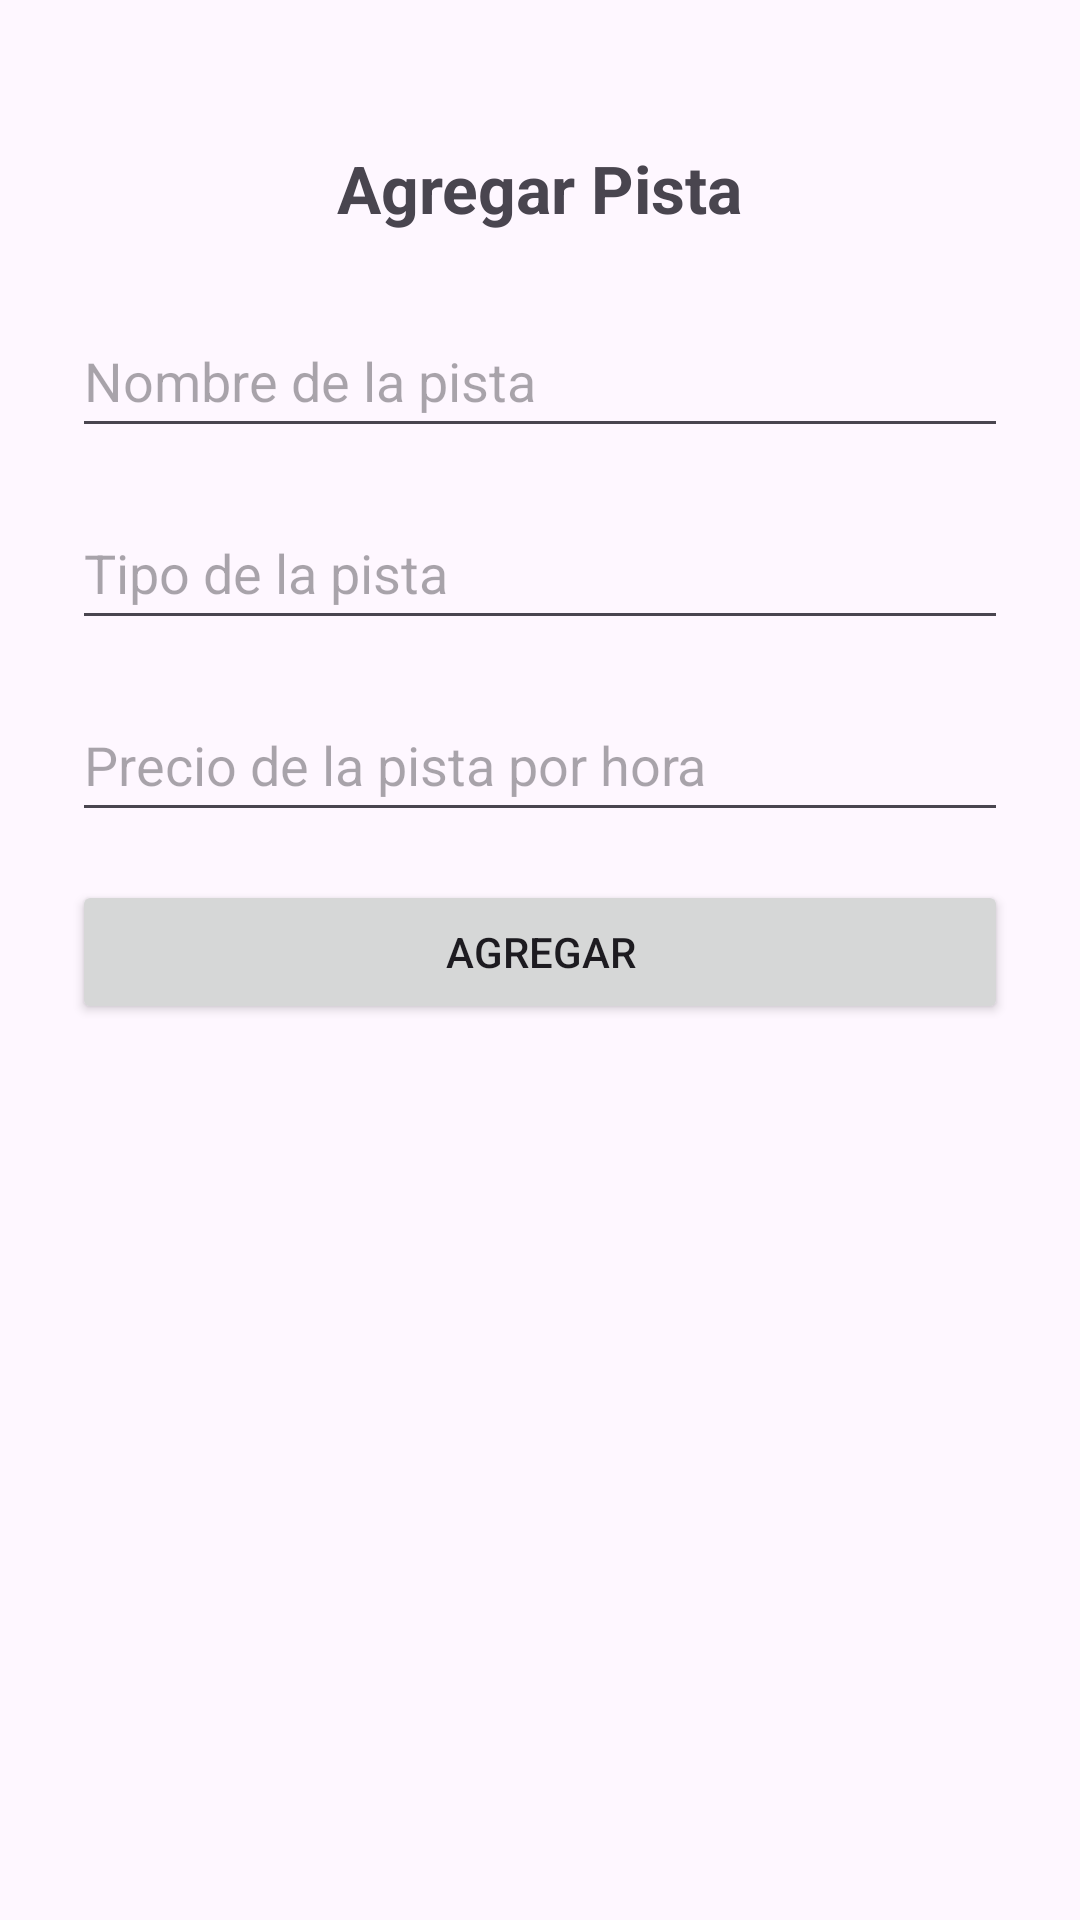

The Android layout XML behind this screen, and the referenced resources:
<!-- AndroidManifest.xml: application theme Theme.AppAdminPolideportivo -->
<!-- res/layout/fragment_agregar_pista.xml -->
<?xml version="1.0" encoding="utf-8"?>
<LinearLayout xmlns:android="http://schemas.android.com/apk/res/android"
    android:orientation="vertical"
    android:padding="24dp"
    android:layout_width="match_parent"
    android:layout_height="match_parent"
    android:gravity="center_horizontal">

    <TextView
        android:layout_width="wrap_content"
        android:layout_height="wrap_content"
        android:text="Agregar Pista"
        android:textSize="22sp"
        android:textStyle="bold"
        android:layout_marginTop="24dp"
        android:layout_marginBottom="24dp" />

    <EditText
        android:id="@+id/nombrePistaInput"
        android:layout_width="match_parent"
        android:layout_height="48dp"
        android:layout_marginBottom="16dp"
        android:hint="Nombre de la pista"
        android:inputType="text"
        android:maxLines="1"/>

    <EditText
        android:id="@+id/tipoPistaInput"
        android:layout_width="match_parent"
        android:layout_height="48dp"
        android:layout_marginBottom="16dp"
        android:hint="Tipo de la pista"
        android:inputType="text"
        android:maxLines="1"/>

    <EditText
        android:id="@+id/precioPistaInput"
        android:layout_width="match_parent"
        android:layout_height="48dp"
        android:layout_marginBottom="16dp"
        android:hint="Precio de la pista por hora"
        android:inputType="text"
        android:maxLines="1"/>

    <Button
        android:id="@+id/btnAgregarPista"
        android:layout_width="match_parent"
        android:layout_height="wrap_content"
        android:text="Agregar" />
</LinearLayout>
<!-- resources referenced by this layout -->
<resources>
  <style name="Theme.AppAdminPolideportivo" parent="Base.Theme.AppAdminPolideportivo" />
  <style name="Base.Theme.AppAdminPolideportivo" parent="Theme.Material3.DayNight.NoActionBar">
          
          
      </style>
</resources>
